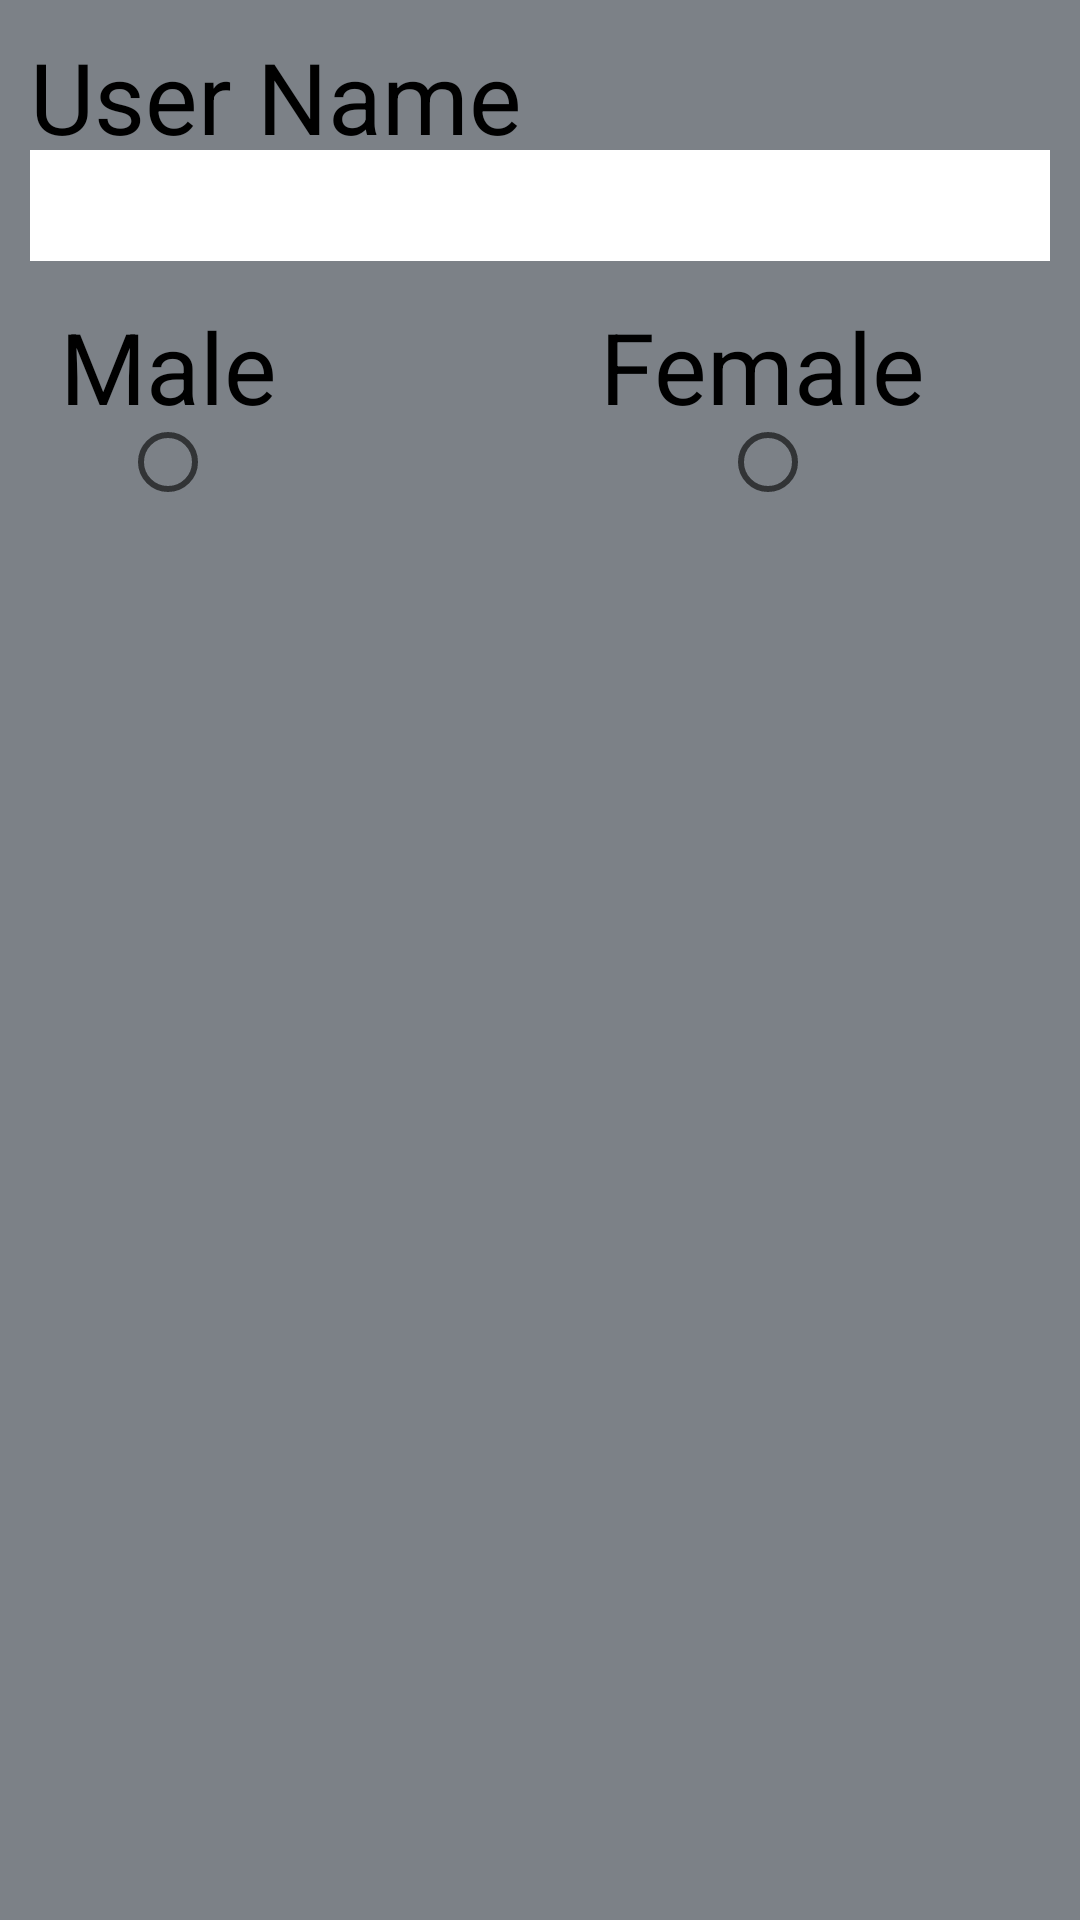

This screen was rendered from an Android layout file. Write that file and the resources it references.
<!-- AndroidManifest.xml: application theme AppTheme5 -->
<!-- res/layout/fragment_user_name.xml -->
<?xml version="1.0" encoding="utf-8"?>
<RelativeLayout xmlns:android="http://schemas.android.com/apk/res/android"
    android:orientation="vertical" android:layout_width="match_parent"
    android:layout_height="match_parent"
    android:background="@color/colorPrimary5">
    

    <TextView
        android:text="User Name"
        android:textSize="16pt"
        android:layout_width="match_parent"
        android:layout_height="wrap_content"
        android:layout_marginTop="10dp"
        android:layout_marginLeft="10dp"
        android:id="@+id/textView2"
        android:textColor="#000000"/>

    <EditText
        android:layout_width="350dp"
        android:layout_height="18pt"
        android:inputType="textPersonName"
        android:background="#FFFFFF"
        android:layout_marginTop="50dp"
        android:layout_marginLeft="10dp"
        android:layout_marginRight="10dp"
        android:ems="10"
        android:id="@+id/editText2" />

    <TextView
        android:text="Male"
        android:textSize="16pt"
        android:layout_width="wrap_content"
        android:layout_height="wrap_content"
        android:textColor="#000000"
        android:layout_marginTop="100dp"
        android:layout_marginLeft="20dp"
        android:id="@+id/textView3" />

    <TextView
        android:text="Female"
        android:textSize="16pt"
        android:layout_width="wrap_content"
        android:layout_height="wrap_content"
        android:textColor="#000000"
        android:layout_marginTop="100dp"
        android:layout_marginLeft="200dp"
        android:id="@+id/textView4" />

    <RadioButton
        android:layout_width="20dp"
        android:layout_height="20dp"
        android:layout_below="@+id/textView3"
        android:layout_marginLeft="20dp"
        android:layout_alignStart="@+id/textView3"
        android:id="@+id/radioButton"
        android:layout_alignRight="@+id/textView3"
        android:layout_alignEnd="@+id/textView3"
        android:layout_alignLeft="@+id/textView3" />

    <RadioButton
        android:layout_width="20dp"
        android:layout_height="20dp"
        android:layout_below="@id/textView4"
        android:layout_alignStart="@+id/textView4"
        android:layout_alignRight="@+id/textView4"
        android:layout_alignEnd="@+id/textView4"
        android:layout_alignLeft="@+id/textView4"
        android:id="@+id/radioButton2"
        android:layout_marginLeft="40dp"
        />


</RelativeLayout>
<!-- resources referenced by this layout -->
<resources>
  <color name="colorPrimary5">#7c8187</color>
  <style name="AppTheme5" parent="Theme.AppCompat.Light.DarkActionBar">
          
  
          <item name="colorPrimary">@color/colorPrimary5</item>
          <item name="colorPrimaryDark">@color/colorPrimaryDark5</item>
          <item name="colorAccent">@color/colorAccent5</item>
          <item name="windowNoTitle">true</item>
          <item name="windowActionBar">false</item>
          <item name="android:windowFullscreen">true</item>
          <item name="android:windowContentOverlay">@null</item>
  
  
      </style>
  <color name="colorPrimaryDark5">#000000</color>
  <color name="colorAccent5">#28287c</color>
</resources>
